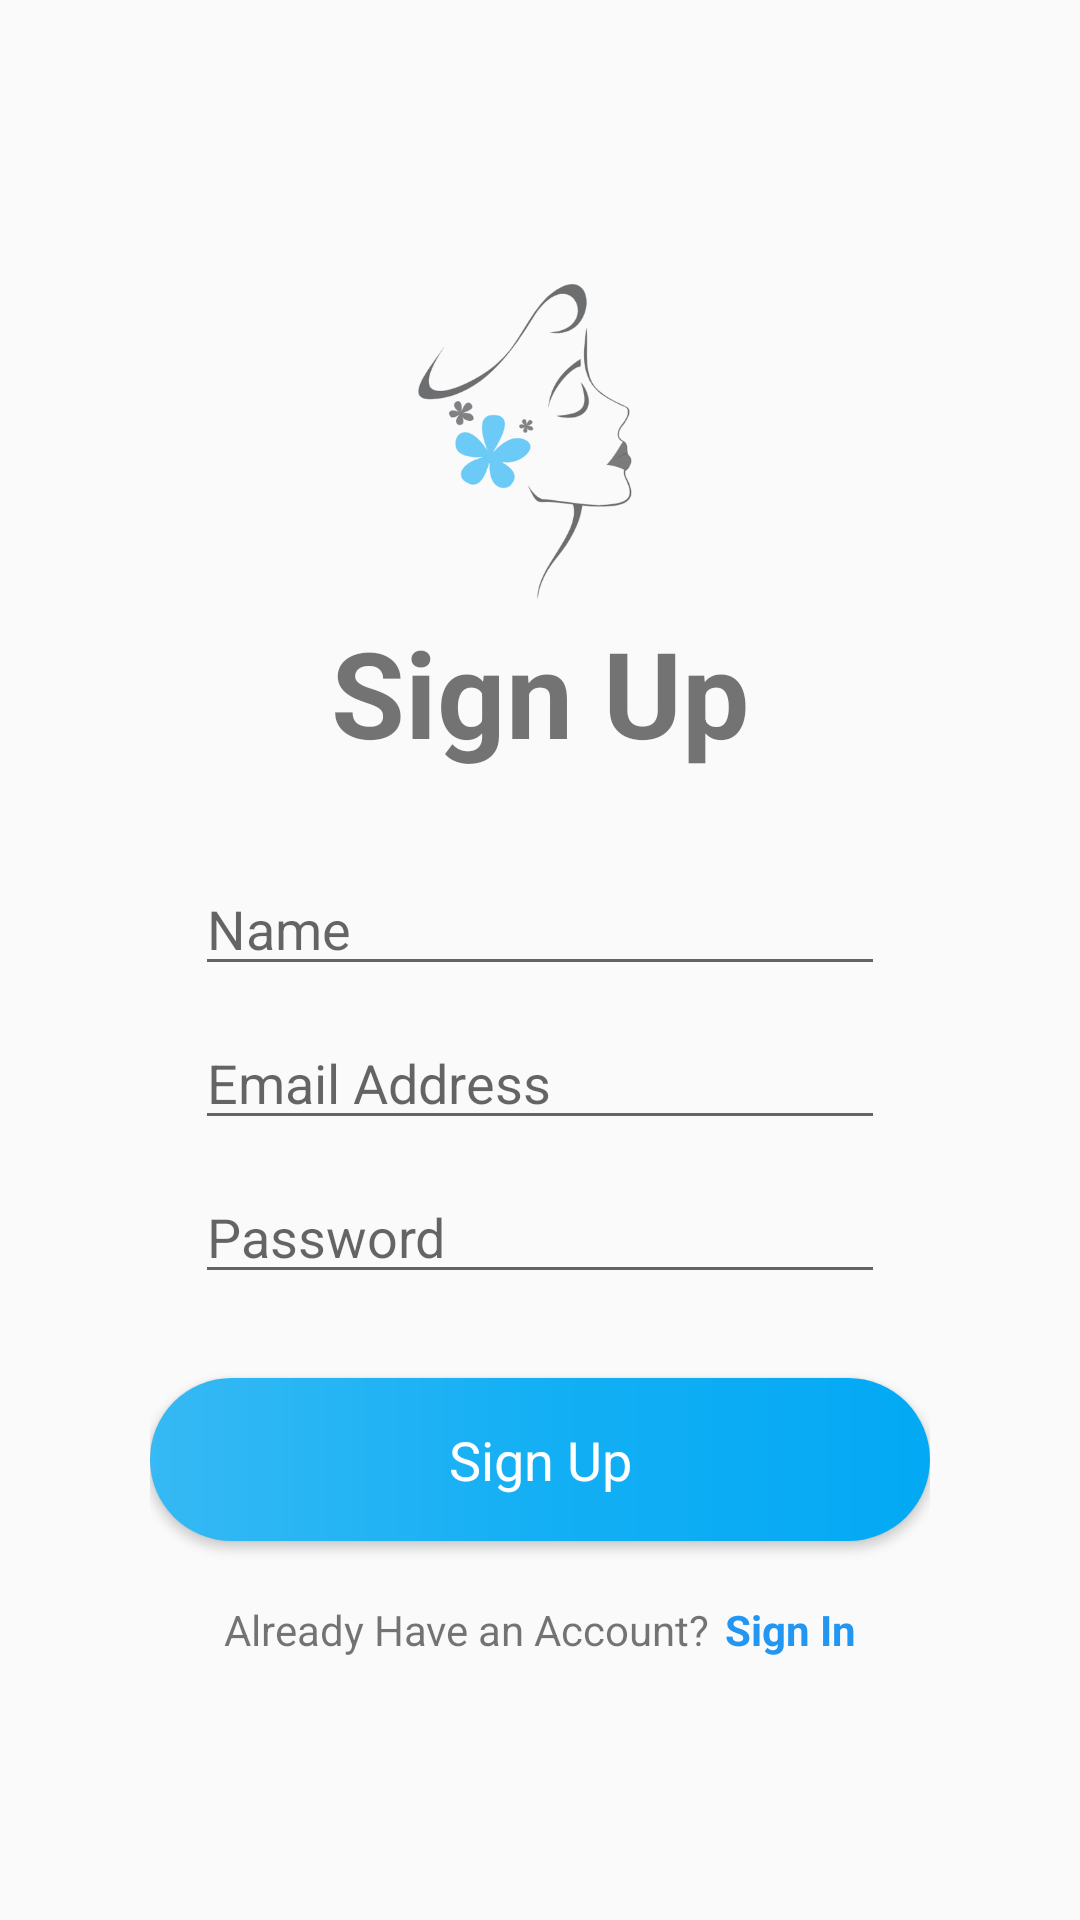

Android layout source for this screen:
<!-- AndroidManifest.xml: application theme Theme.AcneDetection -->
<!-- res/layout/activity_sign_up.xml -->
<?xml version="1.0" encoding="utf-8"?>
<androidx.constraintlayout.widget.ConstraintLayout xmlns:android="http://schemas.android.com/apk/res/android"
    xmlns:app="http://schemas.android.com/apk/res-auto"
    xmlns:tools="http://schemas.android.com/tools"
    android:layout_width="match_parent"
    android:layout_height="match_parent"
    tools:ignore="HardcodedText"
    tools:context=".SignIn">

    <androidx.constraintlayout.widget.ConstraintLayout
        android:layout_width="match_parent"
        android:layout_height="wrap_content"
        android:layout_marginHorizontal="50dp"
        android:layout_marginVertical="40dp"
        app:layout_constraintBottom_toBottomOf="parent"
        app:layout_constraintEnd_toEndOf="parent"
        app:layout_constraintHeight_percent=".80"
        app:layout_constraintStart_toStartOf="parent"
        app:layout_constraintTop_toTopOf="parent">

        <TextView
            android:id="@+id/textView"
            android:layout_width="wrap_content"
            android:layout_height="wrap_content"
            android:text="Sign Up"
            android:textSize="40sp"
            android:textStyle="bold"
            app:layout_constraintEnd_toEndOf="parent"
            app:layout_constraintStart_toStartOf="parent"
            app:layout_constraintTop_toBottomOf="@+id/imageView" />

        <ImageView
            android:id="@+id/imageView"
            android:layout_width="match_parent"
            android:layout_height="0dp"
            android:src="@drawable/logo"
            app:layout_constraintEnd_toEndOf="parent"
            app:layout_constraintHeight_percent=".25"
            app:layout_constraintHorizontal_bias="0.0"
            app:layout_constraintStart_toStartOf="parent"
            app:layout_constraintTop_toTopOf="parent" />

        <EditText
            android:id="@+id/id_editTextPersonName"
            android:layout_width="match_parent"
            android:layout_height="wrap_content"
            android:layout_marginHorizontal="15dp"
            android:layout_marginTop="30dp"
            android:ems="10"
            android:hint="Name"
            android:inputType="textPersonName"
            app:layout_constraintEnd_toEndOf="@+id/id_Signup_Button"
            app:layout_constraintStart_toStartOf="@+id/id_Signup_Button"
            app:layout_constraintTop_toBottomOf="@+id/textView" />

        <EditText
            android:id="@+id/id_editTextEmailAddress"
            android:layout_width="match_parent"
            android:layout_height="wrap_content"
            android:layout_marginHorizontal="15dp"
            android:ems="10"
            android:layout_marginTop="10dp"
            android:hint="Email Address"
            android:inputType="textEmailAddress"
            app:layout_constraintEnd_toEndOf="parent"
            app:layout_constraintStart_toStartOf="parent"
            app:layout_constraintTop_toBottomOf="@+id/id_editTextPersonName" />

        <EditText
            android:id="@+id/id_editTextPassword"
            android:layout_width="match_parent"
            android:layout_height="wrap_content"
            android:layout_marginHorizontal="15dp"
            android:layout_marginTop="10dp"
            android:ems="10"
            android:hint="Password"
            android:inputType="textPassword"
            app:layout_constraintEnd_toEndOf="@+id/id_Signup_Button"
            app:layout_constraintStart_toStartOf="parent"
            app:layout_constraintTop_toBottomOf="@+id/id_editTextEmailAddress" />

        <Button
            android:id="@+id/id_Signup_Button"
            android:layout_width="match_parent"
            android:layout_height="wrap_content"
            android:layout_centerHorizontal="true"
            android:layout_marginTop="28dp"
            android:background="@drawable/bd_button"
            android:gravity="center"
            android:paddingVertical="15dp"
            android:text="@string/sign_up"
            android:textAppearance="?android:attr/textAppearanceMedium"
            android:textColor="@android:color/white"
            app:layout_constraintEnd_toEndOf="parent"
            app:layout_constraintHorizontal_bias="0.0"
            app:layout_constraintStart_toStartOf="parent"
            app:layout_constraintTop_toBottomOf="@+id/id_editTextPassword" />

        <LinearLayout
            android:layout_width="wrap_content"
            android:layout_height="wrap_content"
            android:gravity="center"
            android:orientation="horizontal"
            android:layout_marginTop="20dp"
            app:layout_constraintEnd_toEndOf="parent"
            app:layout_constraintStart_toStartOf="parent"
            app:layout_constraintTop_toBottomOf="@+id/id_Signup_Button">

            <TextView
                android:id="@+id/textView2"
                android:layout_width="wrap_content"
                android:layout_height="wrap_content"
                android:text="Already Have an Account?"
                />

            <TextView
                android:id="@+id/id_SignIn_TextView"
                android:layout_width="wrap_content"
                android:layout_height="wrap_content"
                android:layout_marginStart="5dp"
                android:text="@string/sign_in"
                android:textColor="@color/fontcolorpink"
                android:textStyle="bold" />
        </LinearLayout>
    </androidx.constraintlayout.widget.ConstraintLayout>
</androidx.constraintlayout.widget.ConstraintLayout>
<!-- resources referenced by this layout -->
<resources>
  <color name="fontcolorpink">#2196F3</color>
  <!-- drawable bd_button (drawable) -->
  <?xml version="1.0" encoding="utf-8"?>
  <layer-list xmlns:android="http://schemas.android.com/apk/res/android">
  
      
      <item>
          <shape>
              <gradient
                  android:angle="0"
                  android:centerColor="@color/colorAccentCenter"
                  android:endColor="@color/colorAccent"
                  android:startColor="@color/colorAccentStart" />
              <corners android:radius="50dp"/>
          </shape>
      </item>
  </layer-list>
  
      
  <!-- drawable logo: png bitmap (drawable, 40138 bytes) -->
  <string name="sign_in">Sign In</string>
  <string name="sign_up">Sign Up</string>
  <style name="Theme.AcneDetection" parent="Theme.AppCompat.DayNight.NoActionBar">
          
          <item name="colorPrimary">@color/purple_500</item>
          <item name="colorPrimaryVariant">@color/purple_700</item>
          <item name="colorOnPrimary">@color/white</item>
          
          <item name="colorSecondary">@color/teal_200</item>
          <item name="colorSecondaryVariant">@color/teal_700</item>
          <item name="colorOnSecondary">@color/black</item>
          
          <item name="android:statusBarColor" tools:targetApi="l">?attr/colorPrimaryVariant</item>
          
      </style>
  <color name="colorAccentCenter">#14AFF4</color>
  <color name="colorAccent">#03A9F4</color>
  <color name="colorAccentStart">#36B9F4</color>
  <color name="purple_500">#FF6200EE</color>
  <color name="purple_700">#14AFF4</color>
  <color name="white">#FFF</color>
  <color name="teal_200">#FF03DAC5</color>
  <color name="teal_700">#FF018786</color>
  <color name="black">#000</color>
</resources>
